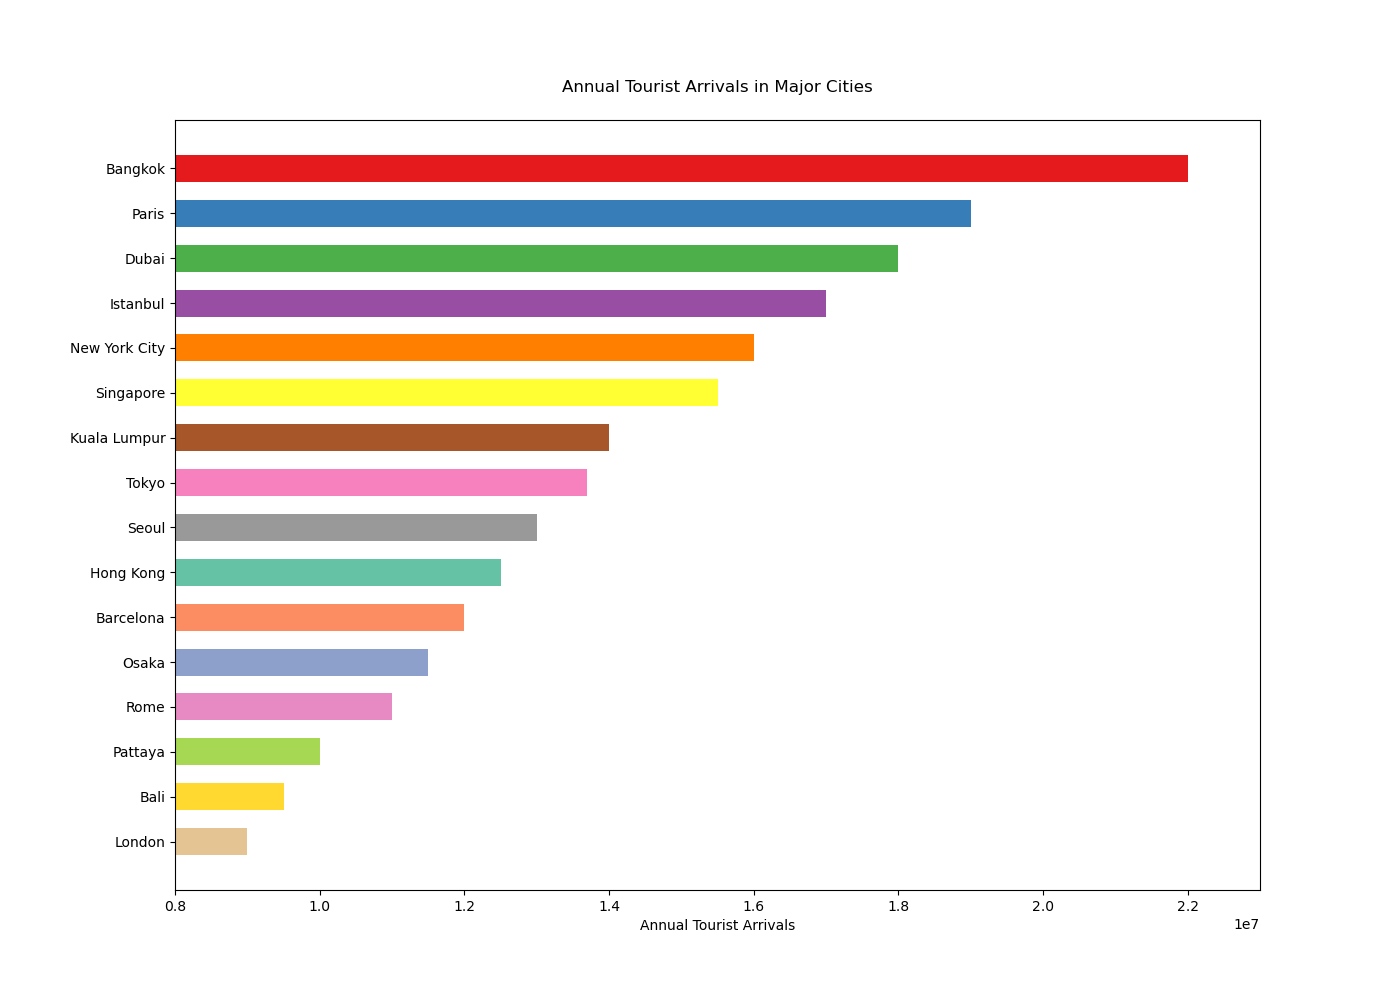

The table this chart was drawn from, first rows:
City, Annual Tourist Arrivals
Bangkok, 22000000
Paris, 19000000
Dubai, 18000000
Istanbul, 17000000
New York City, 16000000
Singapore, 15500000
Kuala Lumpur, 14000000
Tokyo, 13700000
Seoul, 13000000
Hong Kong, 12500000
Barcelona, 12000000
Osaka, 11500000
Rome, 11000000
Pattaya, 10000000
Bali, 9500000
London, 9000000
Bangkok, 22000000
Paris, 19000000
Dubai, 18000000
Istanbul, 17000000
New York City, 16000000
Singapore, 15500000
Kuala Lumpur, 14000000
Tokyo, 13700000
Seoul, 13000000
Hong Kong, 12500000
Barcelona, 12000000
Osaka, 11500000
Rome, 11000000
Pattaya, 10000000
Bali, 9500000
London, 9000000
